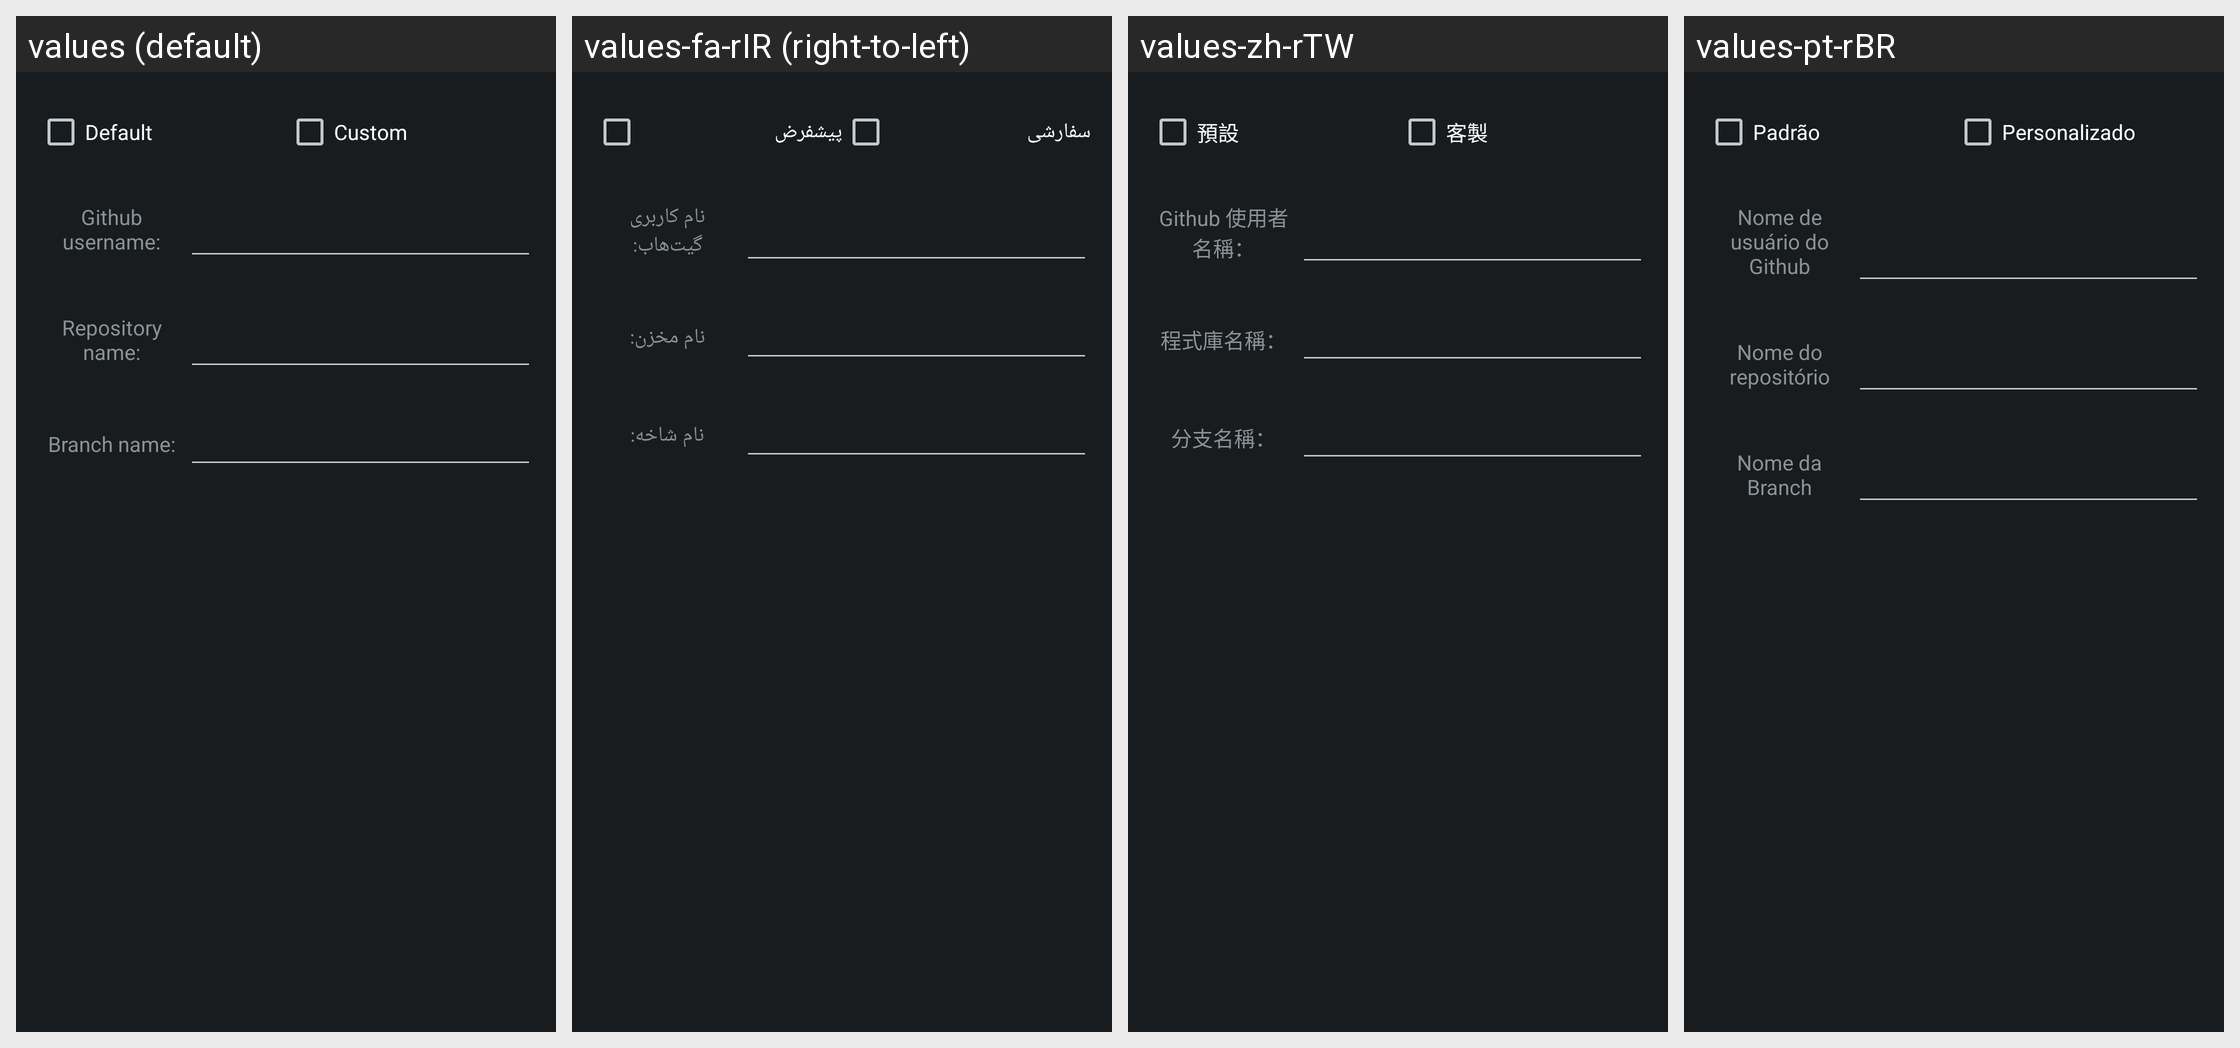

This grid shows one Android layout under several languages. Give, for every string resource on the screen, its name, the default text and each shown locale's text.
Android screen res/layout/github_repository_settings.xml rendered under 4 locales, left to right: values (default), values-fa-rIR (right-to-left), values-zh-rTW, values-pt-rBR. Device: Nexus 5 (rendered at 1080×1920; each locale shown at half size, 540×960, under a caption strip naming it); theme HighContrast.
Other locales in the repository, not shown: values-ar, values-be, values-bg-rBG, values-bn, values-ca, values-cs-rCZ, values-da, values-de, values-el, values-es, values-et, values-eu, values-fa, values-fi, values-fr, values-fr-rFR, values-gl, values-he, values-hr, values-hu, values-hy, values-id, values-it, values-iw, values-ja, values-kn, values-ko, values-lt, values-lv, values-my, values-nb, values-nl, values-nn, values-pa, values-pl, values-pt, values-pt-rPT, values-ru, values-sk, values-sl, values-sq, values-sr, values-sv, values-ta, values-th, values-tr, values-tr-rTR, values-uk, values-vi, values-zh-rCN.
Strings drawn on this screen, with the default value and each locale's value (text and hints the layout hard-codes, and strings that could not be matched under every locale, appear in the picture but are not listed):

github_repository_settings_default_checkbox
  values: Default
  values-fa-rIR: پیشفرض
  values-zh-rTW: 預設
  values-pt-rBR: Padrão

github_repository_settings_custom_checkbox
  values: Custom
  values-fa-rIR: سفارشی
  values-zh-rTW: 客製
  values-pt-rBR: Personalizado

github_repository_settings_username
  values: Github username:
  values-fa-rIR: نام کاربری گیت‌هاب:
  values-zh-rTW: Github 使用者名稱：
  values-pt-rBR: Nome de usuário do Github

github_repository_settings_repository_name
  values: Repository name:
  values-fa-rIR: نام مخزن:
  values-zh-rTW: 程式庫名稱：
  values-pt-rBR: Nome do repositório

github_repository_settings_branch_name
  values: Branch name:
  values-fa-rIR: نام شاخه:
  values-zh-rTW: 分支名稱：
  values-pt-rBR: Nome da Branch
